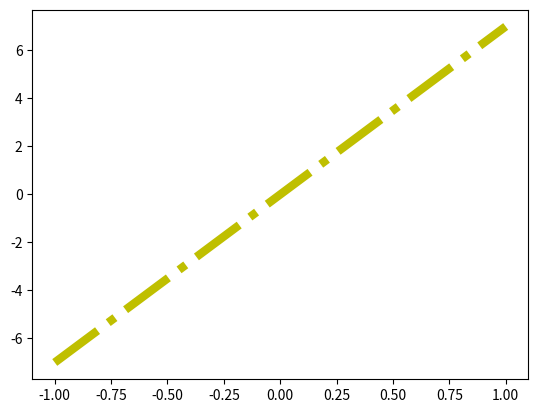

This chart was generated by the following Python code:
import matplotlib.pyplot as plt
import numpy as np

x = np.linspace(-1, 1, 50)
y = 7*x

plt.plot(x, y,'y-.',linewidth=6)
plt.savefig('chart.png')
